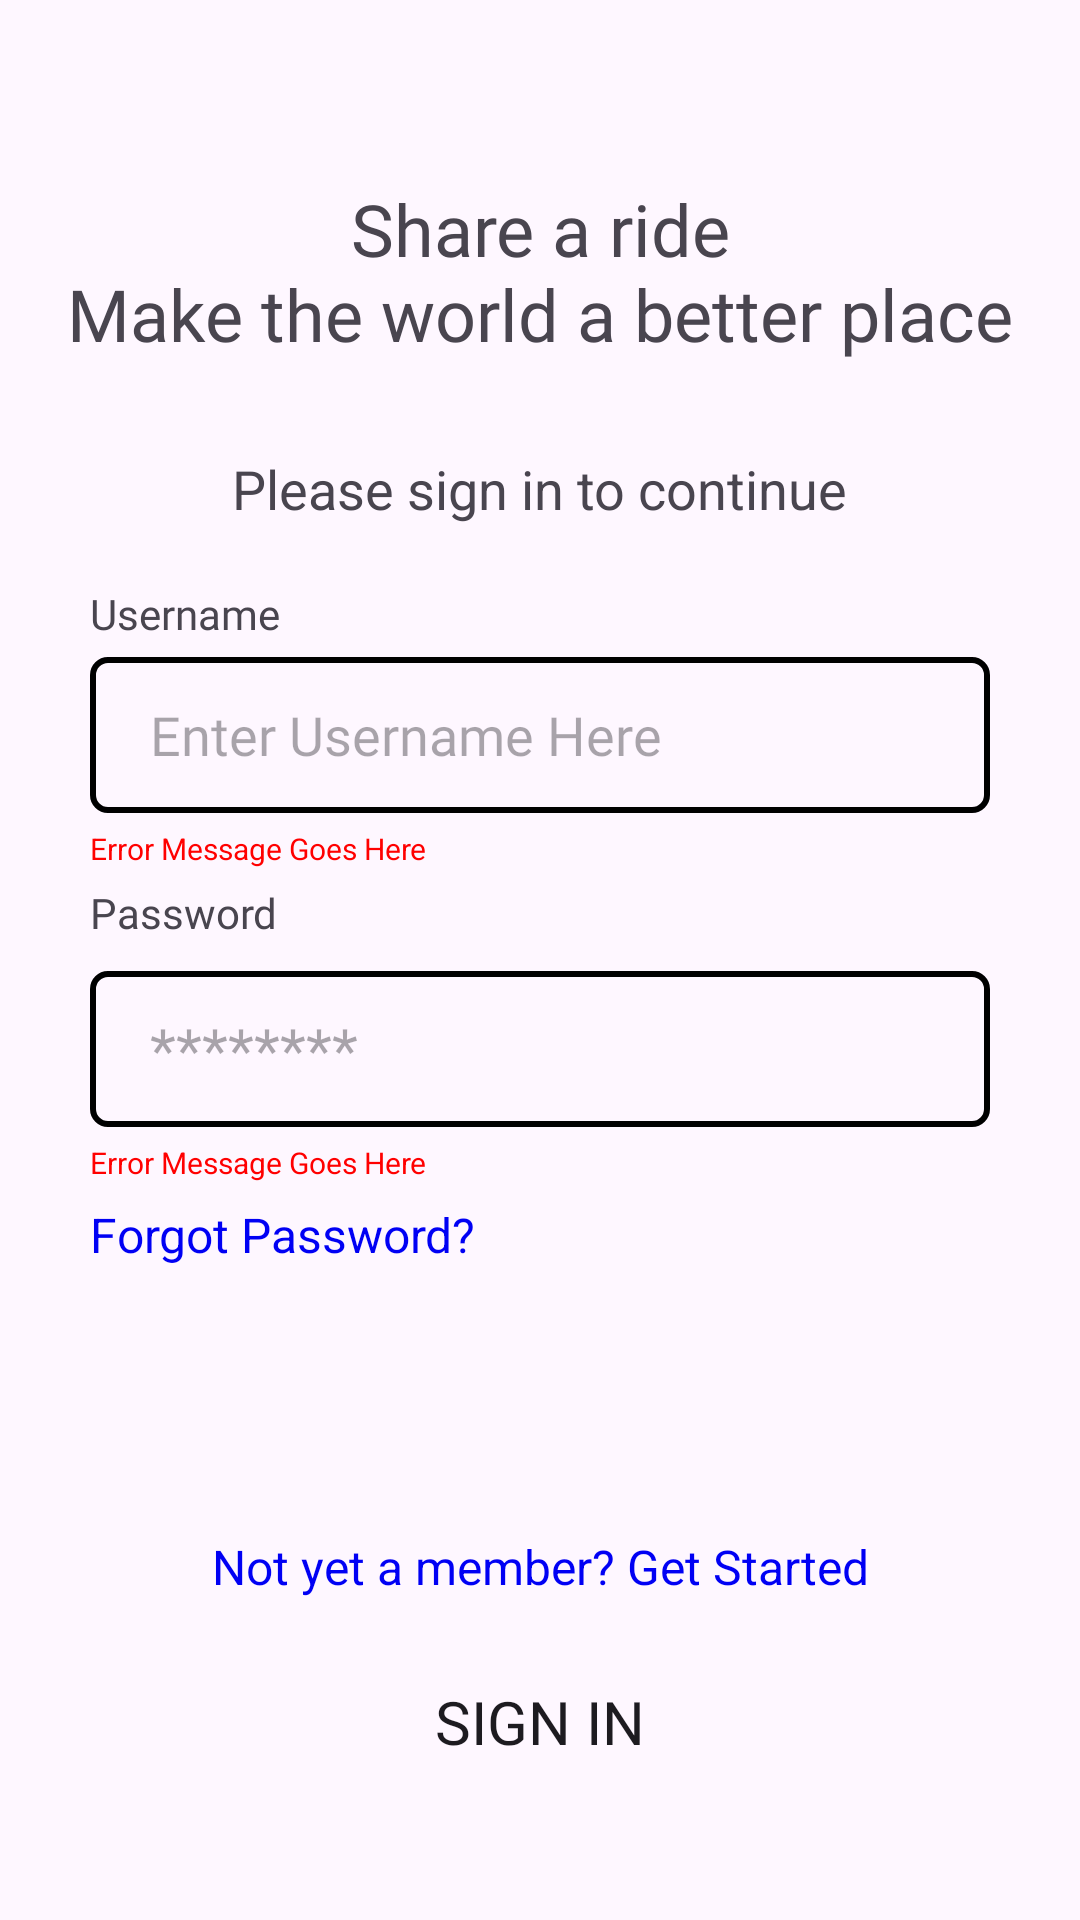

Produce the Android XML layout that renders to this screen, including the resource entries it uses.
<!-- AndroidManifest.xml: application theme Theme.TagAlong -->
<!-- res/layout/activity_sign_in.xml -->
<?xml version="1.0" encoding="utf-8"?>
<androidx.constraintlayout.widget.ConstraintLayout xmlns:android="http://schemas.android.com/apk/res/android"
    xmlns:app="http://schemas.android.com/apk/res-auto"
    xmlns:tools="http://schemas.android.com/tools"
    android:id="@+id/main"
    android:layout_width="match_parent"
    android:layout_height="match_parent"
    tools:context=".Authentication.sign_in">

    <TextView
        android:layout_width="wrap_content"
        android:layout_height="wrap_content"
        android:id="@+id/signInHeading"

        app:layout_constraintRight_toRightOf="parent"
        app:layout_constraintLeft_toLeftOf="parent"
        app:layout_constraintTop_toTopOf="parent"
        android:layout_marginTop="60dp"

        android:text="@string/signInHeading"
        android:gravity="center"
        android:textSize="24sp"
        android:fontFamily="@font/sfprodisplayregular"
        />

    <TextView
        android:layout_width="wrap_content"
        android:layout_height="wrap_content"
        android:id="@+id/signInSub"

        app:layout_constraintTop_toBottomOf="@id/signInHeading"
        app:layout_constraintLeft_toLeftOf="parent"
        app:layout_constraintRight_toRightOf="parent"
        android:layout_marginTop="30dp"

        android:text="@string/signInSubHeading"
        android:textSize="18sp"

        />

    <TextView
        android:layout_width="wrap_content"
        android:layout_height="wrap_content"

        android:id="@+id/usernameTextHint"

        app:layout_constraintTop_toBottomOf="@id/signInSub"
        app:layout_constraintLeft_toLeftOf="@id/username"
        android:layout_marginTop="20dp"
        android:text="Username"
        android:textSize="14sp"
        android:fontFamily="@font/sfprodisplaymedium"

        />

    <EditText
        android:layout_width="300dp"
        android:layout_height="52dp"
        android:id="@+id/username"

        app:layout_constraintRight_toRightOf="parent"
        app:layout_constraintLeft_toLeftOf="parent"
        app:layout_constraintTop_toBottomOf="@id/usernameTextHint"
        android:layout_marginTop="5dp"
        android:fontFamily="@font/sfprodisplayregular"
        android:hint="Enter Username Here"
        android:textSize="18sp"
        android:background="@drawable/edit_text_border"

        android:paddingLeft="20dp"

        />

    <TextView
        android:layout_height="wrap_content"
        android:layout_width="wrap_content"

        android:id="@+id/usernameErrorMessage"

        app:layout_constraintTop_toBottomOf="@id/username"
        app:layout_constraintLeft_toLeftOf="@id/username"
        android:layout_marginTop="5dp"

        android:text="Error Message Goes Here"
        android:textSize="10sp"
        android:textColor="#FF0000"


        />

    <TextView
        android:layout_width="wrap_content"
        android:layout_height="wrap_content"

        android:id="@+id/passwordTextHint"

        app:layout_constraintTop_toBottomOf="@id/usernameErrorMessage"
        app:layout_constraintLeft_toLeftOf="@id/usernameErrorMessage"
        android:layout_marginTop="5dp"
        android:text="Password"
        android:textSize="14sp"
        android:fontFamily="@font/sfprodisplaymedium"

        />

    <EditText
        android:layout_width="300dp"
        android:layout_height="52dp"
        android:id="@+id/signInPassword"

        app:layout_constraintRight_toRightOf="parent"
        app:layout_constraintLeft_toLeftOf="parent"
        app:layout_constraintTop_toBottomOf="@id/passwordTextHint"
        android:fontFamily="@font/sfprodisplayregular"
        android:layout_marginTop="10dp"
        android:hint="********"
        android:inputType="textPassword"
        android:background="@drawable/edit_text_border"
        android:textSize="20sp"
        android:shadowDy="0"
        android:shadowDx="0"

        android:paddingLeft="20dp"

        />

    <TextView
        android:layout_height="wrap_content"
        android:layout_width="wrap_content"

        android:id="@+id/passwordErrorMessage"

        app:layout_constraintTop_toBottomOf="@id/signInPassword"
        app:layout_constraintLeft_toLeftOf="@id/signInPassword"
        android:layout_marginTop="5dp"

        android:text="Error Message Goes Here"
        android:textSize="10sp"
        android:textColor="#FF0000"


        />

    <TextView
        android:layout_width="wrap_content"
        android:layout_height="wrap_content"
        app:layout_constraintLeft_toLeftOf="@id/signInPassword"
        app:layout_constraintTop_toBottomOf="@id/signInPassword"

        android:layout_marginTop="25dp"
        android:text="Forgot Password?"
        android:textSize="16sp"
        android:gravity="center_vertical"
        android:textColor="#0000F4"

        android:clickable="true"
        android:onClick="goToResetEmailPage"


        />

    <Button
        android:layout_width="300dp"
        android:layout_height="52dp"
        android:id="@+id/signInBtn"

        app:layout_constraintLeft_toLeftOf="parent"
        app:layout_constraintRight_toRightOf="parent"
        app:layout_constraintBottom_toBottomOf="parent"
        android:layout_marginBottom="40dp"
        android:background="@drawable/button_shape"

        android:fontFamily="@font/sfprodisplayregular"
        android:textSize="20sp"
        android:text="Sign In"

        />

    <TextView
        android:layout_width="wrap_content"
        android:layout_height="wrap_content"

        app:layout_constraintLeft_toLeftOf="parent"
        app:layout_constraintRight_toRightOf="parent"
        app:layout_constraintBottom_toTopOf="@id/signInBtn"
        android:layout_marginBottom="15dp"

        android:text="Not yet a member? Get Started"
        android:textColor="#0000F4"
        android:clickable="true"
        android:textSize="16sp"
        android:gravity="center_vertical"
        android:onClick="goToOnBoardingPage"


        />


</androidx.constraintlayout.widget.ConstraintLayout>
<!-- resources referenced by this layout -->
<resources>
  <!-- drawable button_shape (drawable) -->
  <?xml version="1.0" encoding="utf-8"?>
  <shape xmlns:android="http://schemas.android.com/apk/res/android" android:shape="rectangle" >
  
      <corners android:bottomRightRadius="5dp"
          android:bottomLeftRadius="5dp"
          android:topLeftRadius="5dp"
          android:topRightRadius="5dp"
          />
  </shape>
  <!-- drawable edit_text_border (drawable) -->
  <?xml version="1.0" encoding="utf-8"?>
  <shape xmlns:android="http://schemas.android.com/apk/res/android" android:shape="rectangle">
      <stroke android:color="@color/black" android:width="2dp" />
      <corners android:bottomLeftRadius="5dp"
          android:topLeftRadius="5dp"
          android:topRightRadius="5dp"
          android:bottomRightRadius="5dp"
          />
  
  </shape>
  <string name="signInHeading">Share a ride\nMake the world a better place</string>
  <string name="signInSubHeading">Please sign in to continue</string>
  <style name="Theme.TagAlong" parent="Base.Theme.TagAlong" />
  <style name="Base.Theme.TagAlong" parent="Theme.Material3.DayNight.NoActionBar">
          
          
      </style>
  <!-- not gathered from this repository: default colours our renderer supplied (Android Studio template values) -->
  <color name="black">#FF000000</color>
</resources>
